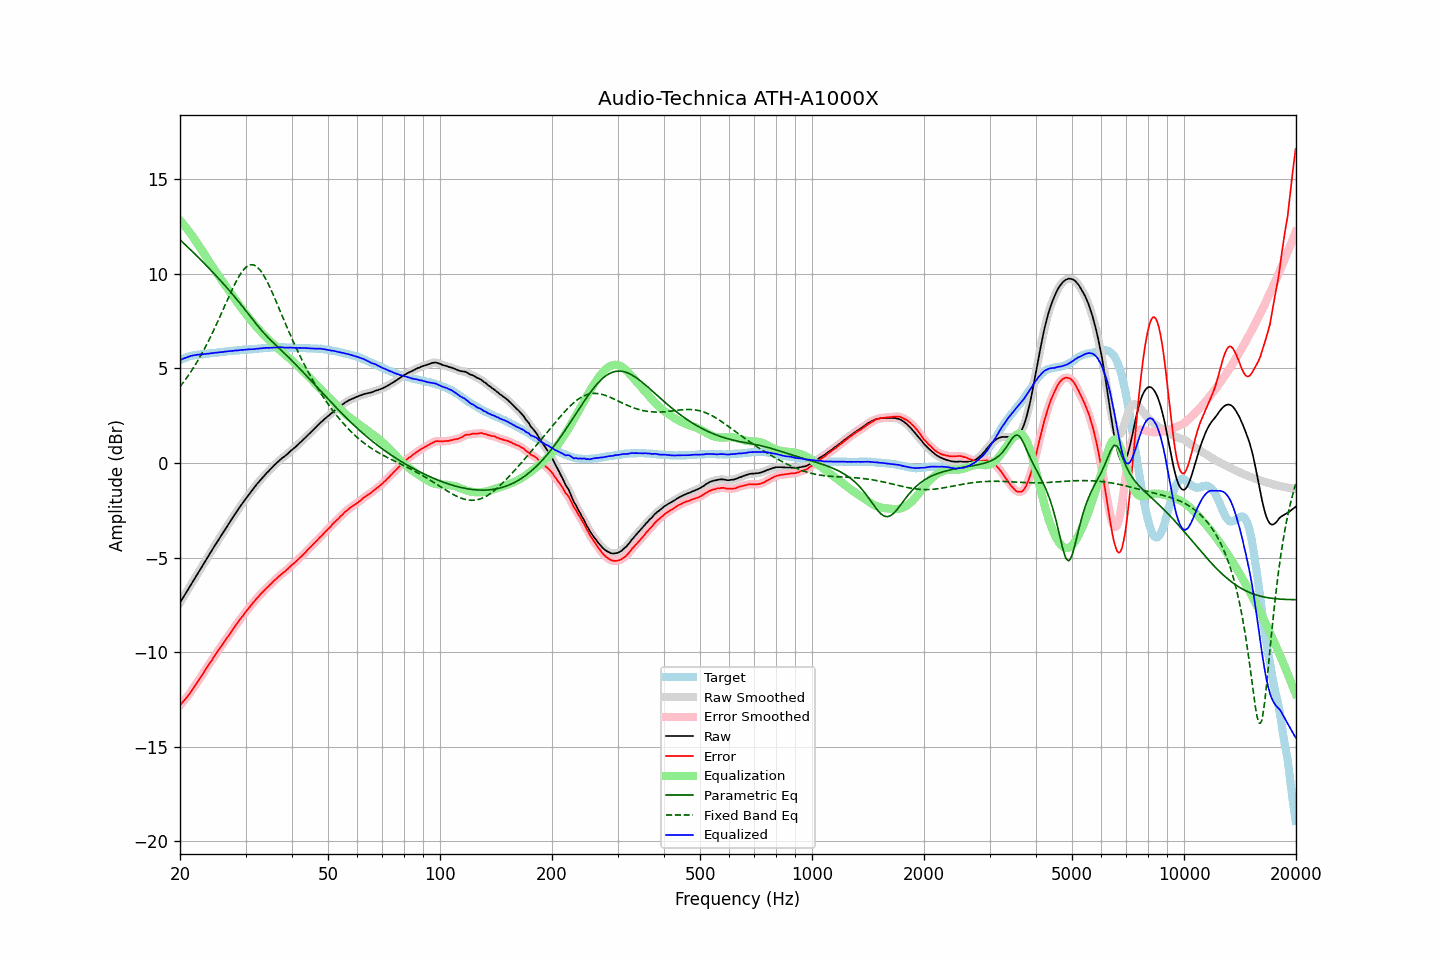

Values plotted in this chart, from the file beside it:
frequency, raw, error, smoothed, error_smoothed, equalization, parametric_eq, fixed_band_eq, equalized_raw, equalized_smoothed, target
20.00, -7.39, -12.81, -7.39, -12.81, 12.81, 11.79, 4.02, 5.42, 5.42, 5.42
20.20, -7.25, -12.71, -7.25, -12.71, 12.71, 11.71, 4.13, 5.47, 5.47, 5.46
20.40, -7.11, -12.61, -7.11, -12.61, 12.61, 11.63, 4.24, 5.51, 5.50, 5.50
20.61, -6.97, -12.50, -6.97, -12.51, 12.51, 11.55, 4.36, 5.54, 5.54, 5.53
20.81, -6.84, -12.41, -6.84, -12.41, 12.40, 11.47, 4.47, 5.56, 5.57, 5.57
21.02, -6.70, -12.31, -6.70, -12.30, 12.29, 11.38, 4.59, 5.59, 5.59, 5.61
21.23, -6.56, -12.19, -6.55, -12.19, 12.18, 11.30, 4.72, 5.62, 5.62, 5.63
21.44, -6.41, -12.06, -6.41, -12.06, 12.06, 11.22, 4.85, 5.66, 5.65, 5.65
21.66, -6.27, -11.94, -6.27, -11.94, 11.94, 11.14, 4.97, 5.67, 5.67, 5.67
21.87, -6.13, -11.81, -6.13, -11.81, 11.82, 11.05, 5.11, 5.69, 5.69, 5.68
22.09, -5.99, -11.69, -5.99, -11.69, 11.69, 10.97, 5.25, 5.70, 5.70, 5.70
22.31, -5.85, -11.56, -5.85, -11.56, 11.56, 10.89, 5.39, 5.71, 5.71, 5.71
22.54, -5.71, -11.43, -5.71, -11.43, 11.43, 10.80, 5.53, 5.72, 5.72, 5.72
22.76, -5.58, -11.31, -5.57, -11.30, 11.30, 10.72, 5.68, 5.72, 5.73, 5.73
22.99, -5.44, -11.17, -5.44, -11.17, 11.17, 10.63, 5.84, 5.73, 5.73, 5.73
23.22, -5.30, -11.04, -5.30, -11.04, 11.04, 10.54, 5.99, 5.74, 5.74, 5.74
23.45, -5.16, -10.91, -5.16, -10.91, 10.91, 10.46, 6.15, 5.76, 5.75, 5.75
23.69, -5.02, -10.78, -5.02, -10.78, 10.78, 10.37, 6.32, 5.76, 5.76, 5.76
23.92, -4.88, -10.65, -4.88, -10.65, 10.65, 10.28, 6.49, 5.78, 5.78, 5.77
24.16, -4.74, -10.53, -4.74, -10.53, 10.52, 10.19, 6.66, 5.79, 5.79, 5.79
24.40, -4.60, -10.41, -4.60, -10.40, 10.40, 10.10, 6.83, 5.80, 5.80, 5.81
24.65, -4.46, -10.26, -4.46, -10.27, 10.27, 10.01, 7.01, 5.81, 5.81, 5.80
24.89, -4.33, -10.14, -4.32, -10.14, 10.14, 9.92, 7.19, 5.82, 5.82, 5.81
25.14, -4.19, -10.01, -4.19, -10.01, 10.01, 9.83, 7.38, 5.83, 5.83, 5.82
25.39, -4.06, -9.89, -4.05, -9.89, 9.89, 9.74, 7.56, 5.83, 5.83, 5.83
25.65, -3.92, -9.77, -3.92, -9.77, 9.76, 9.65, 7.75, 5.85, 5.84, 5.85
25.91, -3.79, -9.64, -3.79, -9.64, 9.64, 9.55, 7.94, 5.85, 5.85, 5.85
26.16, -3.66, -9.52, -3.65, -9.52, 9.52, 9.46, 8.13, 5.86, 5.86, 5.86
26.43, -3.52, -9.39, -3.52, -9.39, 9.40, 9.37, 8.33, 5.88, 5.88, 5.87
26.69, -3.39, -9.27, -3.39, -9.27, 9.28, 9.27, 8.52, 5.89, 5.89, 5.88
26.96, -3.26, -9.16, -3.26, -9.16, 9.15, 9.17, 8.71, 5.89, 5.89, 5.90
27.23, -3.13, -9.04, -3.13, -9.04, 9.03, 9.07, 8.89, 5.90, 5.90, 5.91
27.50, -3.00, -8.91, -3.00, -8.91, 8.91, 8.97, 9.08, 5.91, 5.91, 5.91
27.77, -2.87, -8.78, -2.87, -8.78, 8.79, 8.87, 9.26, 5.92, 5.92, 5.91
28.05, -2.74, -8.67, -2.74, -8.66, 8.67, 8.77, 9.43, 5.93, 5.93, 5.93
28.33, -2.61, -8.54, -2.61, -8.54, 8.55, 8.67, 9.59, 5.94, 5.94, 5.93
28.62, -2.49, -8.43, -2.48, -8.43, 8.43, 8.57, 9.75, 5.94, 5.94, 5.94
28.90, -2.36, -8.31, -2.36, -8.31, 8.31, 8.46, 9.89, 5.95, 5.95, 5.95
29.19, -2.24, -8.19, -2.24, -8.20, 8.20, 8.36, 10.03, 5.96, 5.96, 5.95
29.48, -2.12, -8.10, -2.12, -8.09, 8.08, 8.25, 10.14, 5.97, 5.97, 5.98
29.78, -2.00, -7.97, -2.00, -7.97, 7.97, 8.14, 10.25, 5.98, 5.98, 5.97
30.08, -1.88, -7.86, -1.88, -7.87, 7.86, 8.03, 10.33, 5.98, 5.98, 5.98
30.38, -1.77, -7.75, -1.77, -7.75, 7.76, 7.92, 10.40, 5.99, 5.99, 5.98
30.68, -1.66, -7.66, -1.66, -7.65, 7.65, 7.82, 10.43, 5.99, 5.99, 6.00
30.99, -1.54, -7.54, -1.55, -7.55, 7.54, 7.71, 10.46, 6.00, 6.00, 6.00
31.30, -1.44, -7.44, -1.44, -7.44, 7.44, 7.60, 10.46, 6.00, 6.00, 6.00
31.61, -1.33, -7.34, -1.33, -7.34, 7.34, 7.49, 10.45, 6.01, 6.01, 6.01
31.93, -1.22, -7.24, -1.22, -7.24, 7.24, 7.38, 10.40, 6.02, 6.02, 6.02
32.24, -1.11, -7.13, -1.11, -7.14, 7.14, 7.27, 10.35, 6.03, 6.03, 6.02
32.57, -1.01, -7.05, -1.01, -7.04, 7.05, 7.17, 10.26, 6.04, 6.04, 6.04
32.89, -0.91, -6.95, -0.91, -6.95, 6.95, 7.07, 10.16, 6.05, 6.05, 6.04
33.22, -0.81, -6.86, -0.81, -6.86, 6.86, 6.97, 10.04, 6.06, 6.05, 6.05
33.55, -0.72, -6.78, -0.71, -6.77, 6.78, 6.87, 9.91, 6.06, 6.06, 6.06
33.89, -0.62, -6.69, -0.62, -6.69, 6.69, 6.78, 9.77, 6.07, 6.07, 6.07
34.23, -0.53, -6.60, -0.53, -6.61, 6.60, 6.69, 9.61, 6.08, 6.07, 6.07
34.57, -0.45, -6.53, -0.44, -6.52, 6.52, 6.60, 9.44, 6.07, 6.08, 6.08
34.92, -0.36, -6.44, -0.36, -6.44, 6.44, 6.52, 9.26, 6.08, 6.08, 6.08
35.27, -0.27, -6.36, -0.27, -6.36, 6.35, 6.43, 9.07, 6.09, 6.09, 6.09
35.62, -0.18, -6.27, -0.18, -6.27, 6.27, 6.35, 8.88, 6.09, 6.09, 6.09
35.97, -0.10, -6.19, -0.10, -6.19, 6.19, 6.27, 8.69, 6.10, 6.10, 6.09
... 635 more rows
